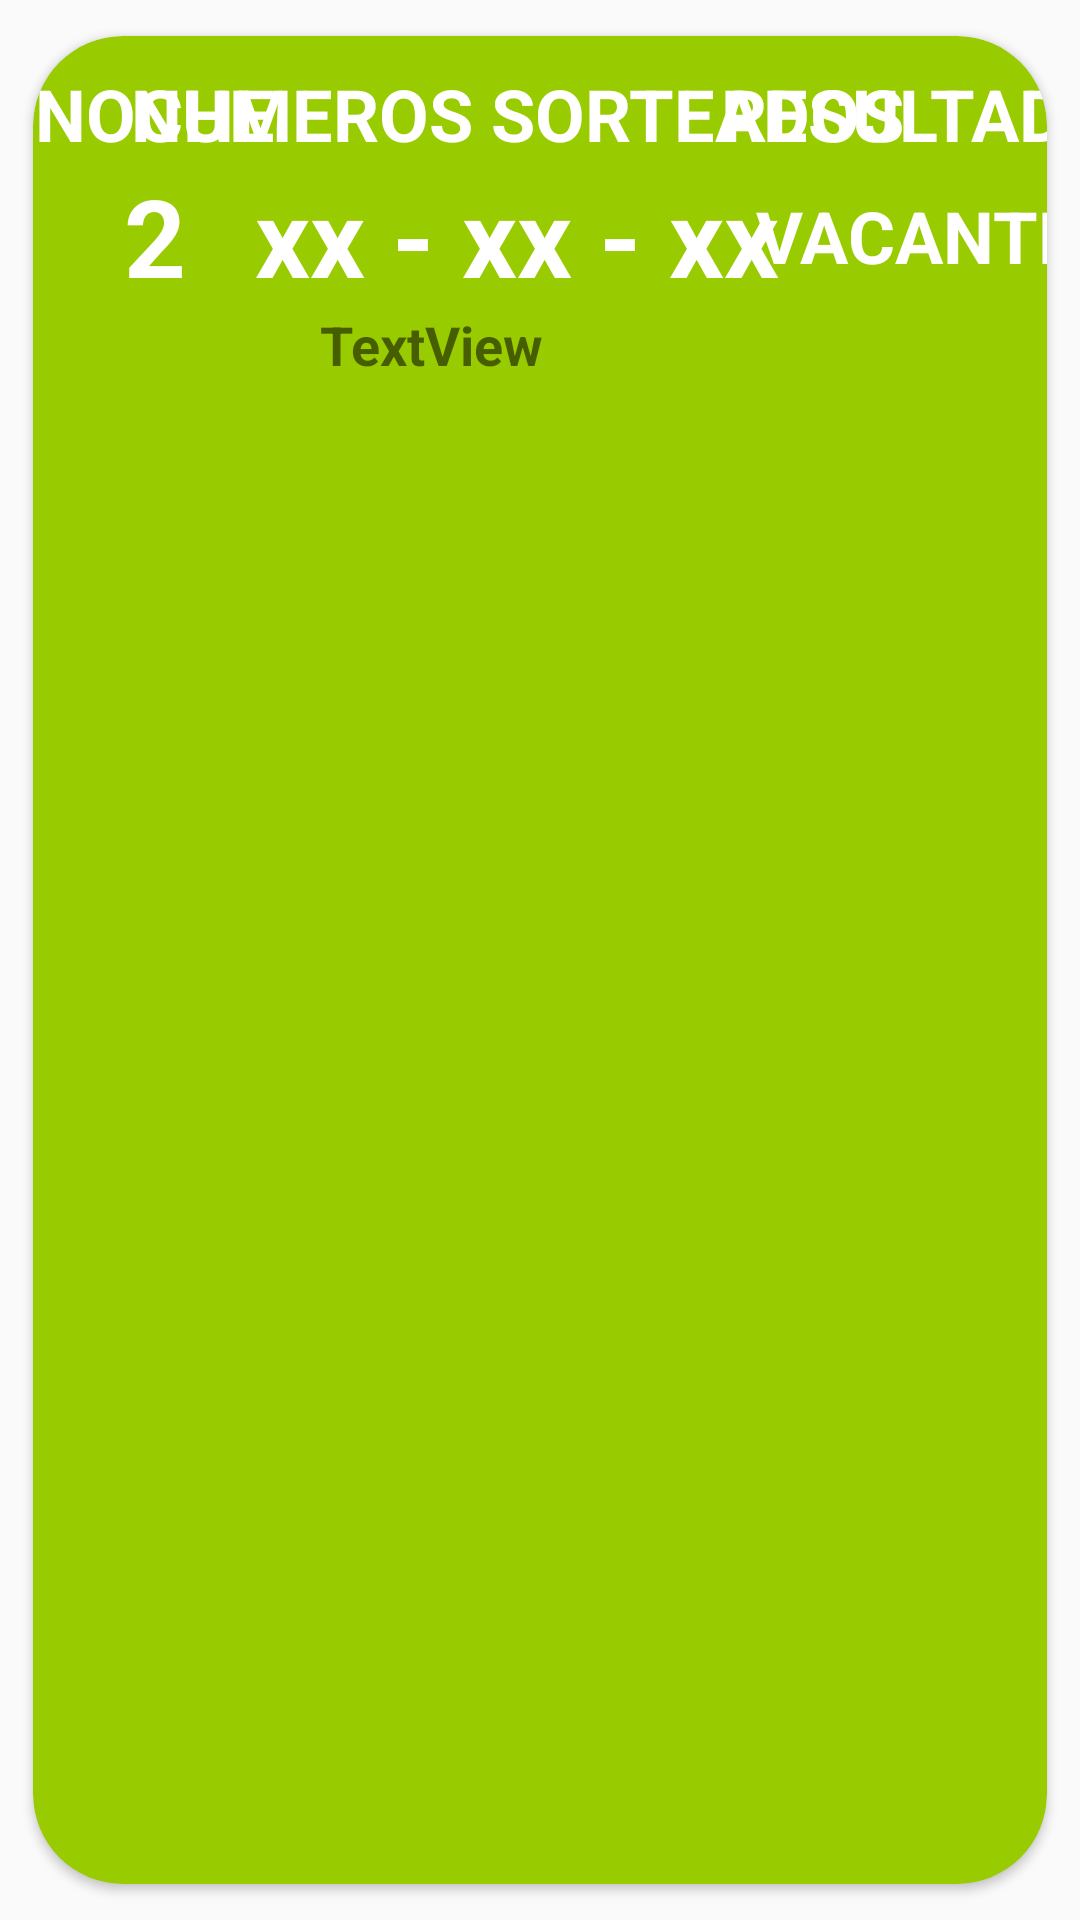

Android layout source for this screen:
<!-- AndroidManifest.xml: application theme AppTheme -->
<!-- res/layout/activity_mostrar_estadisticas.xml -->
<?xml version="1.0" encoding="utf-8"?>
<android.support.v7.widget.CardView xmlns:android="http://schemas.android.com/apk/res/android"
    xmlns:app="http://schemas.android.com/apk/res-auto"
    xmlns:tools="http://schemas.android.com/tools"
    android:layout_width="wrap_content"
    android:layout_height="wrap_content"
    android:backgroundTint="@android:color/holo_green_light"
    android:elevation="20dp"
    app:cardCornerRadius="30dp"
    app:cardUseCompatPadding="true">


    <android.support.constraint.ConstraintLayout
        android:layout_width="wrap_content"
        android:layout_height="wrap_content"
        tools:layout_editor_absoluteX="11dp"
        tools:layout_editor_absoluteY="12dp">

        <android.support.constraint.Guideline
            android:id="@+id/guidelineTop"
            android:layout_width="wrap_content"
            android:layout_height="wrap_content"
            android:orientation="horizontal"
            app:layout_constraintGuide_percent="0.060763888" />

        <android.support.constraint.Guideline
            android:id="@+id/guidLef2"
            android:layout_width="wrap_content"
            android:layout_height="wrap_content"
            android:orientation="vertical"
            app:layout_constraintGuide_percent="0.74542123" />

        <android.support.constraint.Guideline
            android:id="@+id/guideline4"
            android:layout_width="wrap_content"
            android:layout_height="wrap_content"
            android:orientation="vertical"
            app:layout_constraintGuide_percent="0.2" />

        <android.support.constraint.Guideline
            android:id="@+id/guidelineLeft"
            android:layout_width="wrap_content"
            android:layout_height="wrap_content"
            android:orientation="vertical"
            app:layout_constraintGuide_percent="0.040511727" />

        <android.support.constraint.Guideline
            android:id="@+id/guidelineBottom"
            android:layout_width="wrap_content"
            android:layout_height="wrap_content"
            android:orientation="horizontal"
            app:layout_constraintGuide_percent="0.62" />

        <android.support.constraint.Guideline
            android:id="@+id/guideline3"
            android:layout_width="wrap_content"
            android:layout_height="wrap_content"
            android:orientation="horizontal"
            app:layout_constraintGuide_percent="0.29" />


        <TextView
            android:id="@+id/txtTituloNumeroNoche"
            android:layout_width="wrap_content"
            android:layout_height="wrap_content"
            android:gravity="center"
            android:text="NOCHE"
            android:textAlignment="center"
            android:textColor="@color/cardview_light_background"
            android:textSize="24sp"
            android:textStyle="bold"
            app:layout_constraintBottom_toTopOf="@+id/guideline3"
            app:layout_constraintEnd_toStartOf="@+id/guideline4"
            app:layout_constraintStart_toStartOf="@+id/guidelineLeft"
            app:layout_constraintTop_toTopOf="@+id/guidelineTop" />

        <TextView
            android:id="@+id/txtNumeroNocheJugada"
            android:layout_width="wrap_content"
            android:layout_height="wrap_content"
            android:gravity="center"
            android:text="2"
            android:textColor="@color/cardview_light_background"
            android:textSize="36sp"
            android:textStyle="bold"
            app:layout_constraintBottom_toTopOf="@+id/guidelineBottom"
            app:layout_constraintEnd_toStartOf="@+id/guideline4"
            app:layout_constraintStart_toStartOf="@+id/guidelineLeft"
            app:layout_constraintTop_toTopOf="@+id/guideline3" />

        <TextView
            android:id="@+id/txtNumerosSorteados"
            android:layout_width="wrap_content"
            android:layout_height="wrap_content"
            android:gravity="center"
            android:text="xx - xx - xx"
            android:textAlignment="center"
            android:textColor="@color/cardview_light_background"
            android:textSize="36sp"
            android:textStyle="bold"
            app:layout_constraintBottom_toTopOf="@+id/guidelineBottom"
            app:layout_constraintEnd_toStartOf="@+id/guidLef2"
            app:layout_constraintStart_toStartOf="@id/guideline11"
            app:layout_constraintTop_toTopOf="@+id/guideline3" />

        <TextView
            android:id="@+id/txtNombreGanadores"
            android:layout_width="wrap_content"
            android:layout_height="wrap_content"
            android:text="TextView"
            android:textSize="18sp"
            android:textStyle="bold"
            app:layout_constraintEnd_toStartOf="@+id/guidLef2"
            app:layout_constraintStart_toStartOf="@+id/guidelineLeft"
            app:layout_constraintTop_toTopOf="@+id/guidelineBottom" />

        <TextView
            android:id="@+id/textView7"
            android:layout_width="wrap_content"
            android:layout_height="wrap_content"
            android:gravity="center"
            android:text="RESULTADO"
            android:textColor="@color/cardview_light_background"
            android:textSize="24sp"
            android:textStyle="bold"
            app:layout_constraintBottom_toTopOf="@+id/guideline3"
            app:layout_constraintEnd_toEndOf="@id/guideline10"
            app:layout_constraintStart_toStartOf="@+id/guidLef2"
            app:layout_constraintTop_toTopOf="@+id/guidelineTop" />

        <TextView
            android:id="@+id/txtEstadoResultadoNoche"
            android:layout_width="wrap_content"
            android:layout_height="wrap_content"
            android:gravity="top"
            android:text="VACANTE"
            android:textColor="@color/cardview_light_background"
            android:textSize="24sp"
            android:textStyle="bold"
            app:layout_constraintBottom_toTopOf="@+id/guidelineBottom"
            app:layout_constraintEnd_toStartOf="@+id/guideline10"
            app:layout_constraintStart_toStartOf="@+id/guidLef2"
            app:layout_constraintTop_toTopOf="@+id/guideline3" />

        <TextView
            android:id="@+id/txtNombreJugador"
            android:layout_width="wrap_content"
            android:layout_height="wrap_content"
            android:gravity="center"
            android:text="NUMEROS SORTEADOS"
            android:textColor="@color/cardview_light_background"
            android:textSize="24sp"
            android:textStyle="bold"
            app:layout_constraintBottom_toTopOf="@+id/guideline3"
            app:layout_constraintEnd_toStartOf="@+id/guidLef2"
            app:layout_constraintStart_toStartOf="@id/guideline11"
            app:layout_constraintTop_toTopOf="@+id/guidelineTop" />

        <android.support.constraint.Guideline
            android:id="@+id/guideline10"
            android:layout_width="wrap_content"
            android:layout_height="wrap_content"
            android:orientation="vertical"
            app:layout_constraintGuide_percent="1.0" />

        <android.support.constraint.Guideline
            android:id="@+id/guideline11"
            android:layout_width="wrap_content"
            android:layout_height="wrap_content"
            android:orientation="vertical"
            app:layout_constraintGuide_percent="0.21" />

        <TextView
            android:id="@+id/txtNumerosUltimaJugada"
            android:layout_width="wrap_content"
            android:layout_height="wrap_content"
            android:layout_marginTop="8dp"
            android:visibility="visible"
            app:layout_constraintEnd_toStartOf="@+id/guidLef2"
            app:layout_constraintHorizontal_bias="0.299"
            app:layout_constraintStart_toStartOf="@+id/guideline11"
            app:layout_constraintTop_toBottomOf="@+id/txtNombreGanadores" />

    </android.support.constraint.ConstraintLayout>

</android.support.v7.widget.CardView>
<!-- resources referenced by this layout -->
<resources>
  <style name="AppTheme" parent="Theme.AppCompat.Light.NoActionBar">
          
          <item name="colorPrimary">@color/primaryColor</item>
          <item name="colorPrimaryDark">@color/primaryDarkColor</item>
          <item name="colorAccent">@color/secundaryTextColor</item>
      </style>
  <color name="primaryColor">#4CAF50</color>
  <color name="primaryDarkColor">#087f23</color>
  <color name="secundaryTextColor">#ffffff</color>
</resources>
